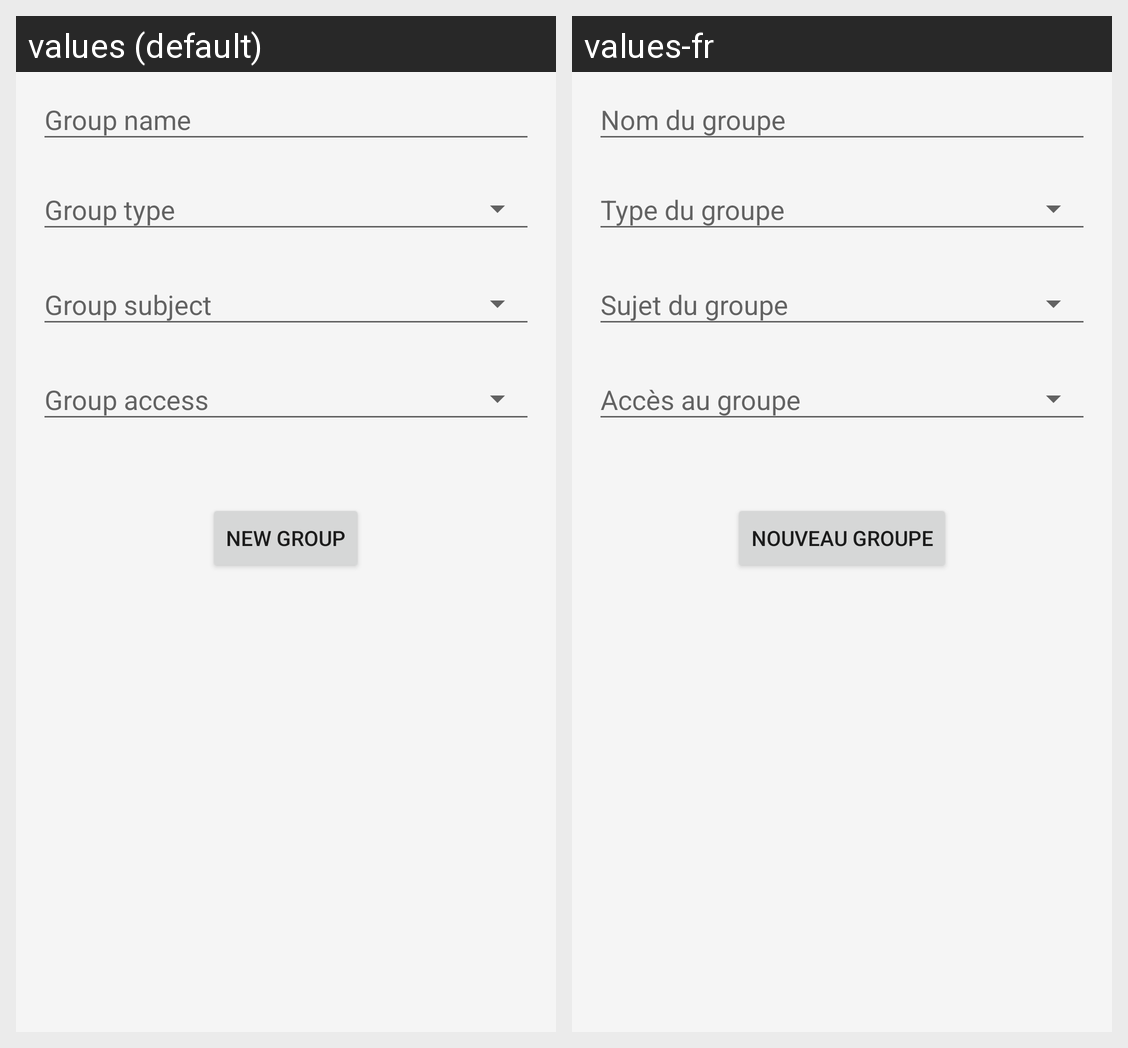

Here is an Android app screen in its default locale and in the app's own translations. Write out the translated-string differences for the strings that appear on this screen.
Android screen res/layout/new_group_fragment.xml rendered under 2 locales, left to right: values (default), values-fr. Device: Nexus 5 (rendered at 1080×1920; each locale shown at half size, 540×960, under a caption strip naming it); theme Theme.SocialMediaProject.
Strings drawn on this screen, with the default value and each locale's value (text and hints the layout hard-codes, and strings that could not be matched under every locale, appear in the picture but are not listed):

group_name
  values: Group name
  values-fr: Nom du groupe

btn_create_groupe
  values: New group
  values-fr: Nouveau groupe
